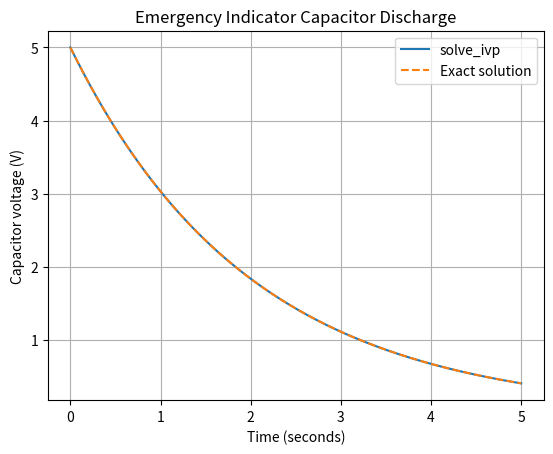

Reproduce this figure in Python.
import numpy as np
from scipy.integrate import solve_ivp
import matplotlib.pyplot as plt

# Campus emergency indicator capacitor discharge

V0 = 5.0
R = 2000.0
C = 0.001

# Capacitor discharge differential equation
def capacitor_discharge(t, V):
    return [-V[0] / (R * C)]

# Time values
t_eval = np.linspace(0, 5, 200)

# Solve using SciPy
solution = solve_ivp(
    capacitor_discharge,
    (0, 5),
    [V0],
    t_eval=t_eval,
    rtol=1e-9,
    atol=1e-11
)

# Exact solution for comparison
exact = V0 * np.exp(-solution.t / (R * C))

# Calculate maximum error
error = np.max(np.abs(solution.y[0] - exact))

print("Campus Emergency Indicator - Capacitor Discharge")
print("Solver success:", solution.success)
print(f"Initial capacitor voltage: {V0:.2f} V")
print(f"Capacitor voltage after 5 s: {solution.y[0, -1]:.4f} V")
print(f"Maximum error against exact solution: {error:.3e} V")

# Plot results
plt.plot(solution.t, solution.y[0], label="solve_ivp")
plt.plot(solution.t, exact, "--", label="Exact solution")
plt.xlabel("Time (seconds)")
plt.ylabel("Capacitor voltage (V)")
plt.title("Emergency Indicator Capacitor Discharge")
plt.legend()
plt.grid(True)
plt.show()
